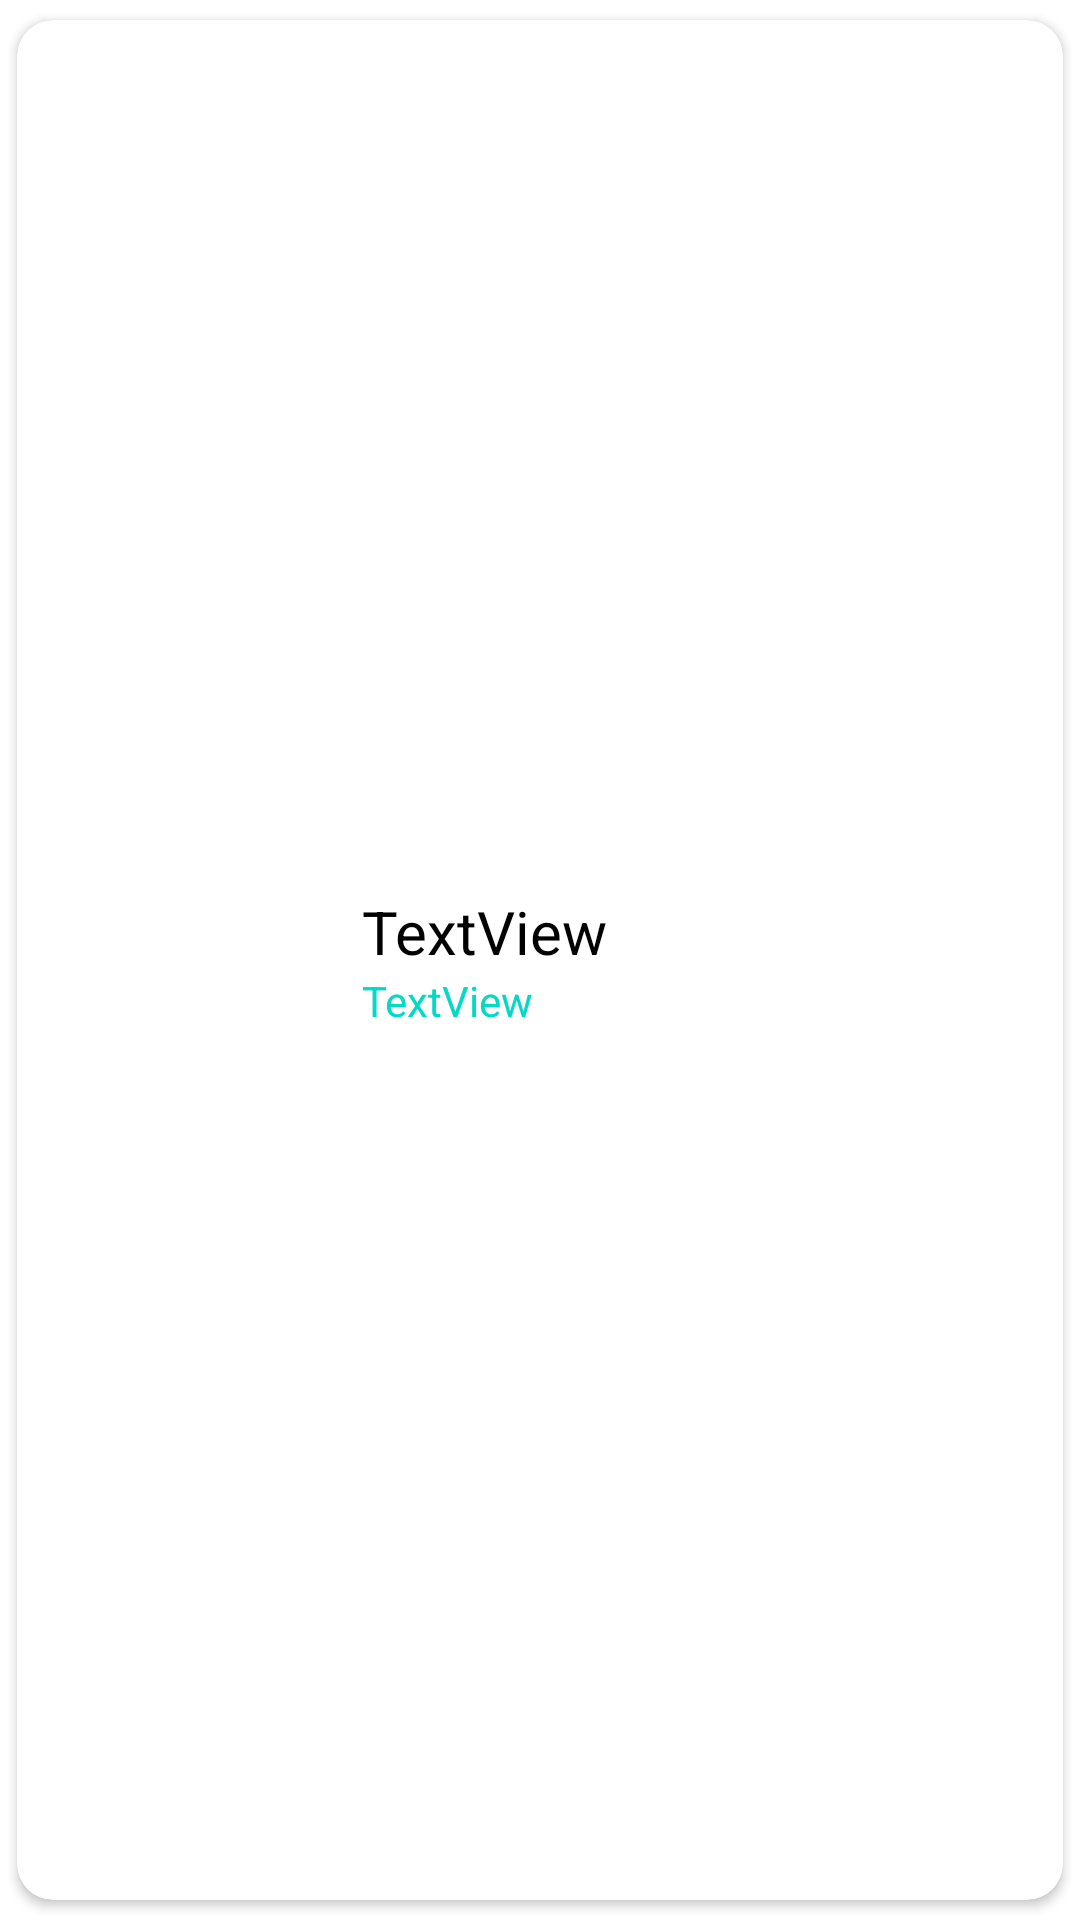

Here is an Android app screen rendered from its layout file. Give the layout XML and the strings, colors and styles it references.
<!-- AndroidManifest.xml: application theme Theme.ECommerce -->
<!-- res/layout/favorite_item_layout.xml -->
<?xml version="1.0" encoding="utf-8"?>
<androidx.cardview.widget.CardView xmlns:android="http://schemas.android.com/apk/res/android"
    xmlns:app="http://schemas.android.com/apk/res-auto"
    xmlns:tools="http://schemas.android.com/tools"
    android:layout_width="match_parent"
    android:layout_height="wrap_content"
    app:cardCornerRadius="12dp"
    app:cardUseCompatPadding="true"
    app:contentPadding="15dp">

    <LinearLayout
        android:layout_width="match_parent"
        android:layout_height="match_parent"
        android:gravity="center"
        android:orientation="horizontal">

        <ImageView
            android:id="@+id/favorite_imageview"
            android:layout_width="100dp"
            android:layout_height="wrap_content"
            android:scaleType="fitCenter"
            tools:srcCompat="@tools:sample/avatars" />

        <LinearLayout
            android:layout_width="match_parent"
            android:layout_height="wrap_content"
            android:orientation="vertical">

            <TextView
                android:id="@+id/favorite_name_textview"
                android:layout_width="match_parent"
                android:layout_height="wrap_content"
                android:text="TextView"
                android:textColor="@color/black"
                android:textSize="20sp" />

            <TextView
                android:id="@+id/favorite_price_textview"
                android:layout_width="match_parent"
                android:layout_height="wrap_content"
                android:text="TextView"
                android:textColor="@color/teal_200" />
        </LinearLayout>
    </LinearLayout>
</androidx.cardview.widget.CardView>
<!-- resources referenced by this layout -->
<resources>
  <style name="Theme.ECommerce" parent="Theme.MaterialComponents.DayNight.DarkActionBar">
          
          <item name="colorPrimary">@color/purple_500</item>
          <item name="colorPrimaryVariant">@color/purple_700</item>
          <item name="colorOnPrimary">@color/white</item>
          
          <item name="colorSecondary">@color/teal_200</item>
          <item name="colorSecondaryVariant">@color/teal_700</item>
          <item name="colorOnSecondary">@color/black</item>
          
          <item name="android:statusBarColor" tools:targetApi="l">?attr/colorPrimaryVariant</item>
          
      </style>
  <!-- not gathered from this repository: default colours our renderer supplied (Android Studio template values) -->
  <color name="purple_500">#FF6200EE</color>
  <color name="purple_700">#FF3700B3</color>
  <color name="teal_200">#FF03DAC5</color>
  <color name="teal_700">#FF018786</color>
  <color name="black">#FF000000</color>
  <color name="white">#FFFFFFFF</color>
</resources>
